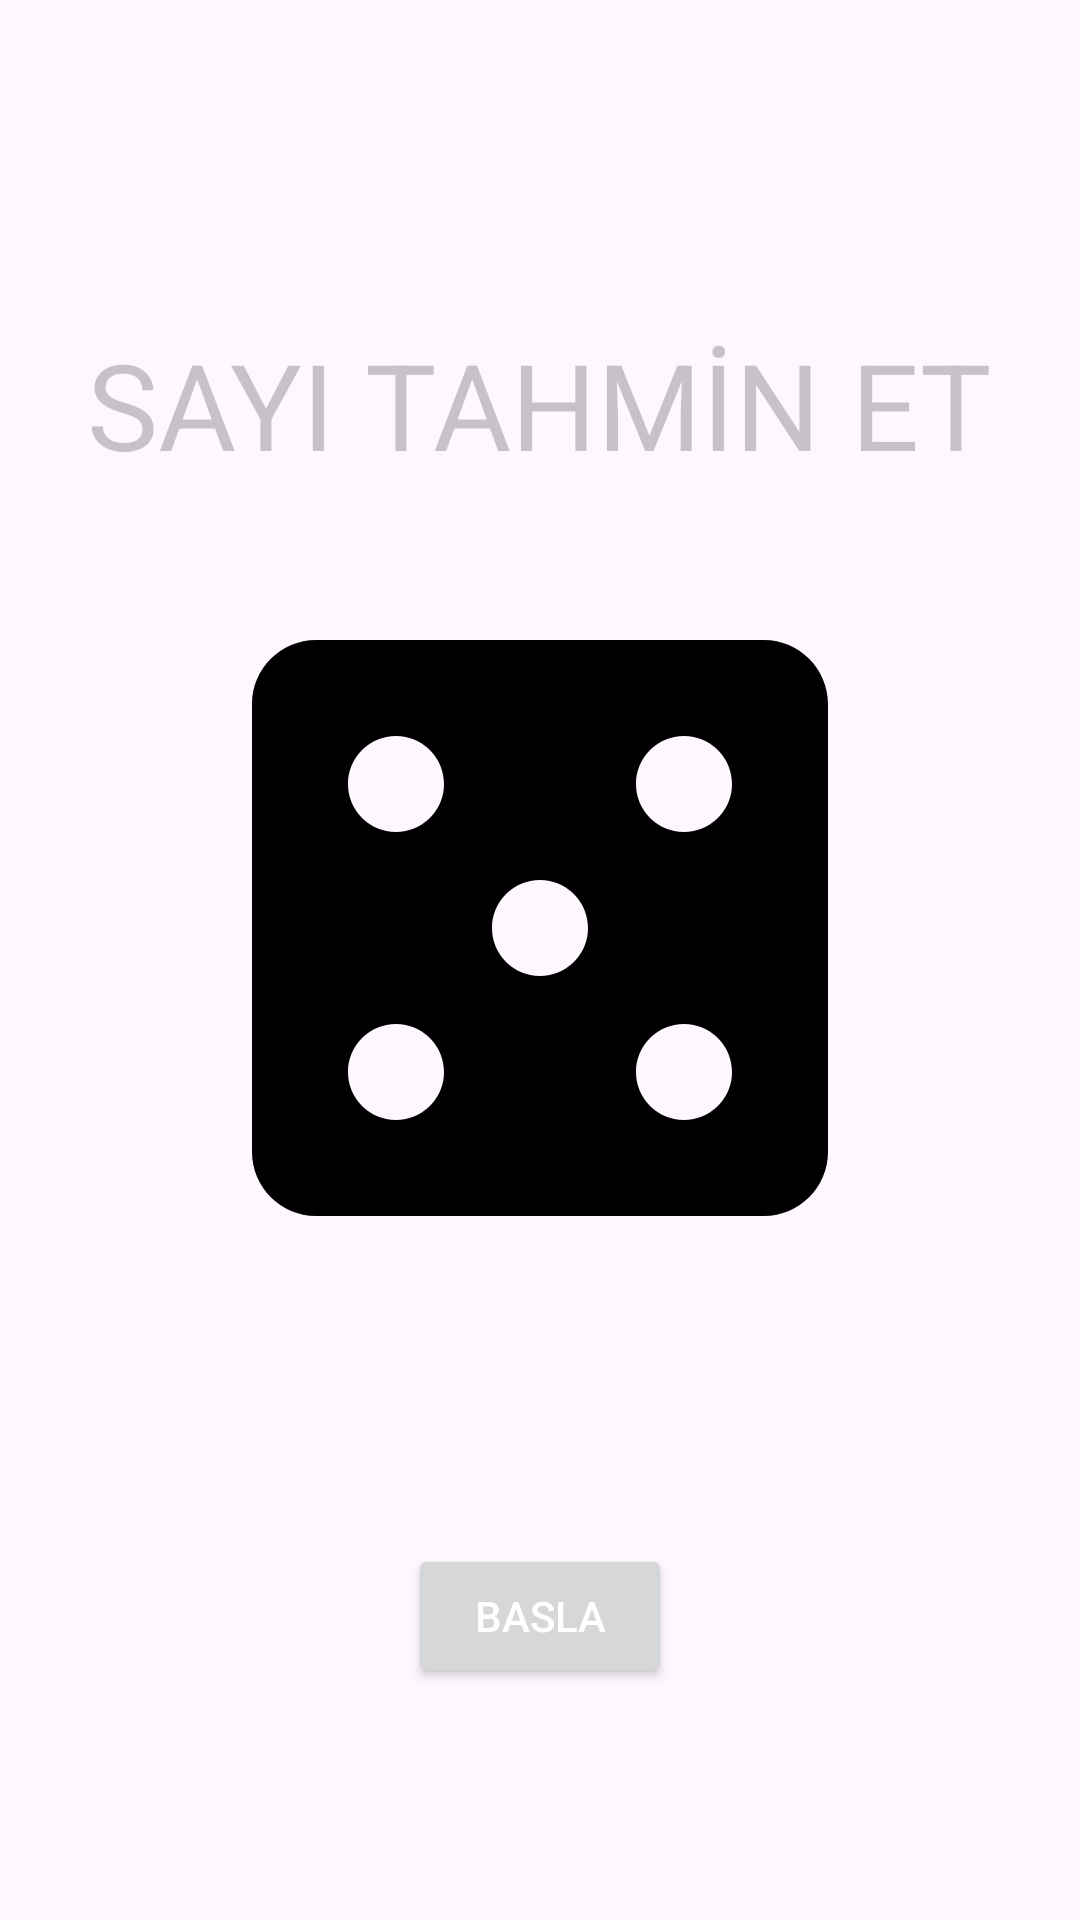

Write the Android layout XML for this screen, with the resource values it uses.
<!-- AndroidManifest.xml: application theme Theme.TahminEtUygulama -->
<!-- res/layout/activity_main.xml -->
<?xml version="1.0" encoding="utf-8"?>
<androidx.constraintlayout.widget.ConstraintLayout xmlns:android="http://schemas.android.com/apk/res/android"
    xmlns:app="http://schemas.android.com/apk/res-auto"
    xmlns:tools="http://schemas.android.com/tools"
    android:id="@+id/main"
    android:layout_width="match_parent"
    android:layout_height="match_parent"
    tools:context=".MainActivity">

    <TextView
        android:id="@+id/basla"
        android:layout_width="wrap_content"
        android:layout_height="wrap_content"
        android:layout_marginTop="108dp"
        android:text="SAYI TAHMİN ET"
        android:textColor="@color/cardview_shadow_start_color"
        android:textSize="40sp"
        app:layout_constraintEnd_toEndOf="parent"
        app:layout_constraintHorizontal_bias="0.5"
        app:layout_constraintStart_toStartOf="parent"
        app:layout_constraintTop_toTopOf="parent" />

    <ImageView
        android:id="@+id/imageView"
        android:layout_width="wrap_content"
        android:layout_height="wrap_content"
        android:layout_marginTop="20dp"
        app:layout_constraintEnd_toEndOf="parent"
        app:layout_constraintHorizontal_bias="0.5"
        app:layout_constraintStart_toStartOf="parent"
        app:layout_constraintTop_toBottomOf="@+id/basla"
        app:srcCompat="@drawable/zar_resim" />

    <Button
        android:id="@+id/buttonBASLA"
        android:layout_width="wrap_content"
        android:layout_height="wrap_content"
        android:layout_marginTop="20dp"
        android:layout_marginBottom="20dp"
        android:text="BASLA"
        android:textColor="@color/white"
        app:layout_constraintBottom_toBottomOf="parent"
        app:layout_constraintEnd_toEndOf="parent"
        app:layout_constraintStart_toStartOf="parent"
        app:layout_constraintTop_toBottomOf="@+id/imageView" />
</androidx.constraintlayout.widget.ConstraintLayout>
<!-- resources referenced by this layout -->
<resources>
  <!-- drawable zar_resim (drawable) -->
  <vector xmlns:android="http://schemas.android.com/apk/res/android" android:height="256dp" android:tint="#000000" android:viewportHeight="24" android:viewportWidth="24" android:width="256dp">
        
      <path android:fillColor="@android:color/white" android:pathData="M19,3L5,3c-1.1,0 -2,0.9 -2,2v14c0,1.1 0.9,2 2,2h14c1.1,0 2,-0.9 2,-2L21,5c0,-1.1 -0.9,-2 -2,-2zM7.5,18c-0.83,0 -1.5,-0.67 -1.5,-1.5S6.67,15 7.5,15s1.5,0.67 1.5,1.5S8.33,18 7.5,18zM7.5,9C6.67,9 6,8.33 6,7.5S6.67,6 7.5,6 9,6.67 9,7.5 8.33,9 7.5,9zM12,13.5c-0.83,0 -1.5,-0.67 -1.5,-1.5s0.67,-1.5 1.5,-1.5 1.5,0.67 1.5,1.5 -0.67,1.5 -1.5,1.5zM16.5,18c-0.83,0 -1.5,-0.67 -1.5,-1.5s0.67,-1.5 1.5,-1.5 1.5,0.67 1.5,1.5 -0.67,1.5 -1.5,1.5zM16.5,9c-0.83,0 -1.5,-0.67 -1.5,-1.5S15.67,6 16.5,6s1.5,0.67 1.5,1.5S17.33,9 16.5,9z"/>
      
  </vector>
  <style name="Theme.TahminEtUygulama" parent="Base.Theme.TahminEtUygulama" />
  <style name="Base.Theme.TahminEtUygulama" parent="Theme.Material3.DayNight.NoActionBar">
          
          
      </style>
  <!-- not gathered from this repository: default colours our renderer supplied (Android Studio template values) -->
  <color name="white">#FFFFFFFF</color>
</resources>
